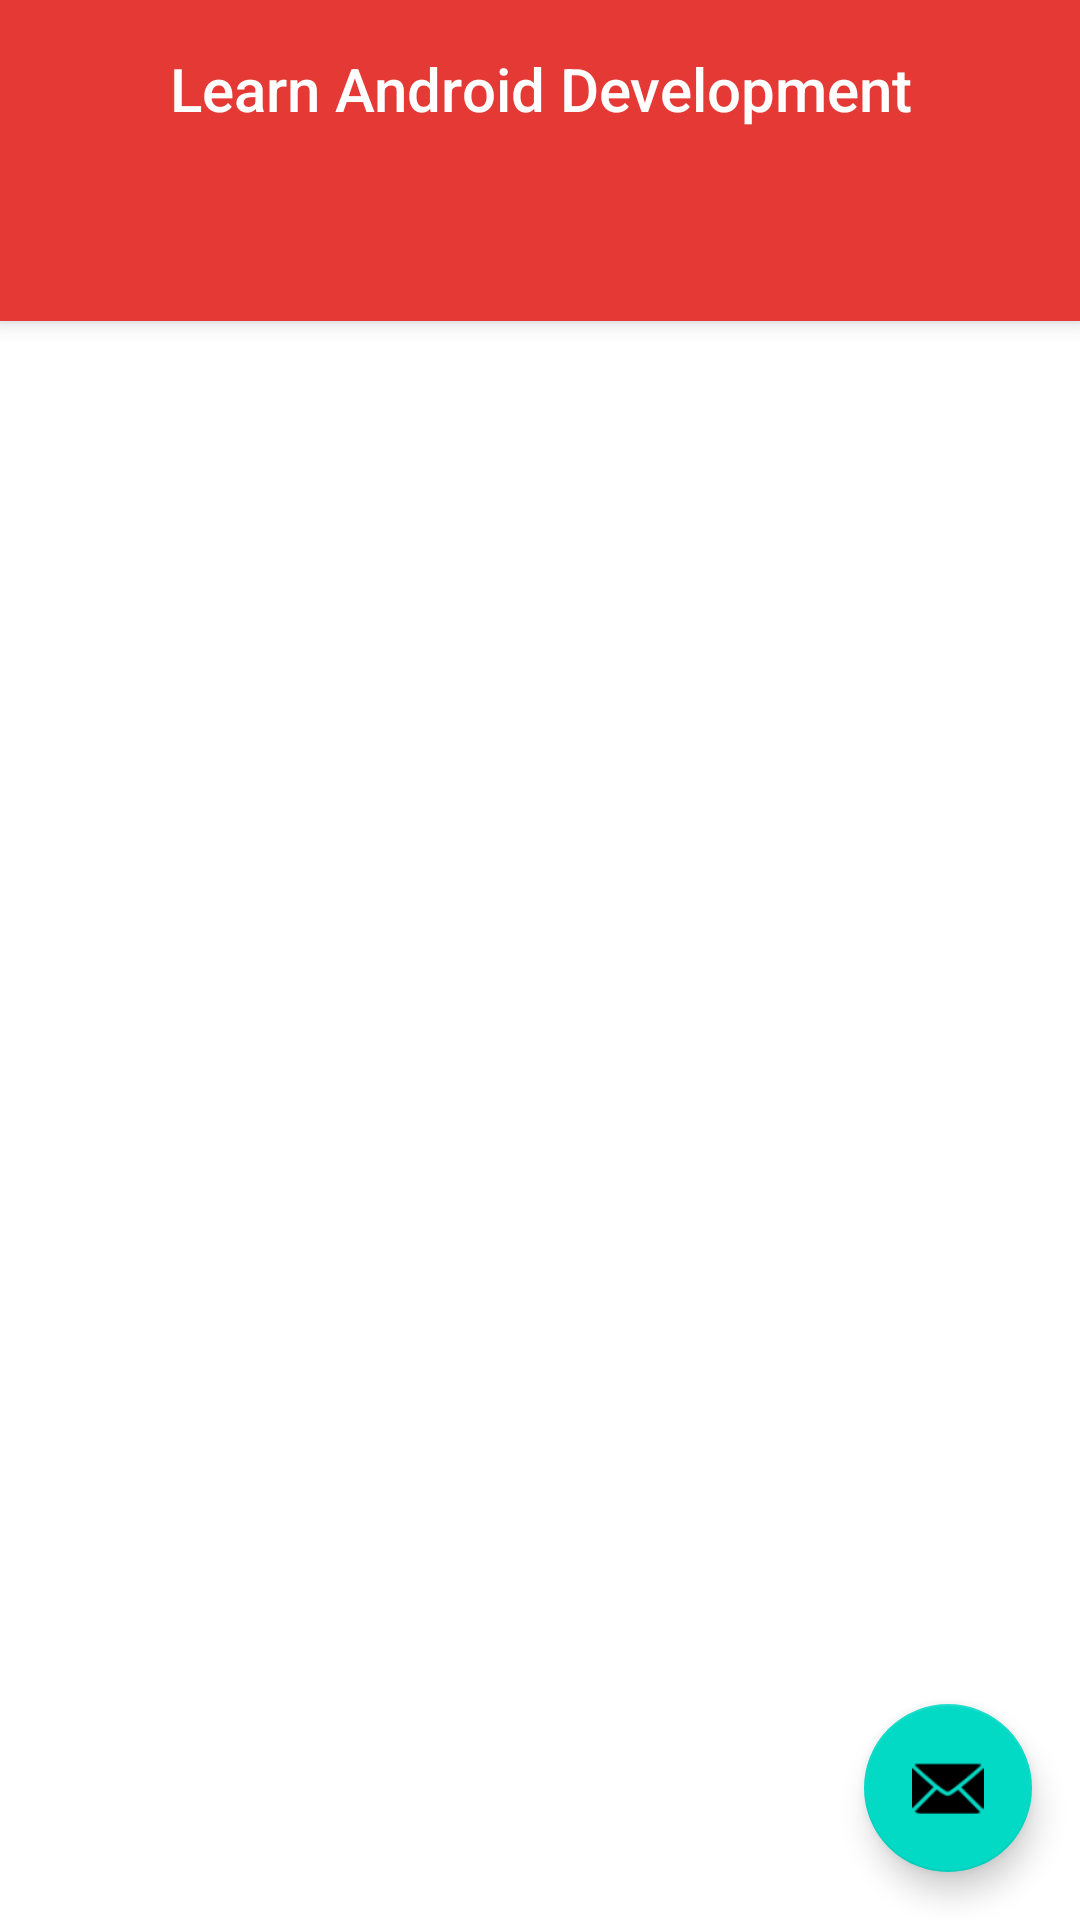

Layout XML and referenced resources for this Android screen:
<!-- AndroidManifest.xml: activity theme Theme.LearnAndroidDevelopment.NoActionBar -->
<!-- res/layout/activity_main.xml -->
<?xml version="1.0" encoding="utf-8"?>
<androidx.coordinatorlayout.widget.CoordinatorLayout xmlns:android="http://schemas.android.com/apk/res/android"
    xmlns:app="http://schemas.android.com/apk/res-auto"
    xmlns:tools="http://schemas.android.com/tools"
    android:layout_width="match_parent"
    android:layout_height="match_parent"
    tools:context=".MainActivity">

    <com.google.android.material.appbar.AppBarLayout
        android:layout_width="match_parent"
        android:layout_height="wrap_content"
        android:gravity="center_horizontal"
        android:theme="@style/Theme.LearnAndroidDevelopment.AppBarOverlay">

        <TextView
            android:id="@+id/title"
            android:layout_width="wrap_content"
            android:layout_height="wrap_content"
            android:gravity="center"
            android:minHeight="?actionBarSize"
            android:padding="@dimen/appbar_padding"
            android:text="@string/app_name"
            android:textAppearance="@style/TextAppearance.Widget.AppCompat.Toolbar.Title" />

        <com.google.android.material.tabs.TabLayout
            android:id="@+id/tabs"
            android:layout_width="match_parent"
            android:layout_height="wrap_content"
            android:background="?attr/colorPrimary"
            app:tabSelectedTextColor="@color/color_white"
            app:tabTextColor="@color/color_white_light"
            app:tabBackground="@color/color_primary"
            android:minWidth="@dimen/dimen_100dp"
            

            />
    </com.google.android.material.appbar.AppBarLayout>

    <androidx.viewpager.widget.ViewPager
        android:id="@+id/view_pager"
        android:layout_width="match_parent"
        android:layout_height="match_parent"
        app:layout_behavior="@string/appbar_scrolling_view_behavior" />

    <com.google.android.material.floatingactionbutton.FloatingActionButton
        android:id="@+id/fab"
        android:layout_width="wrap_content"
        android:layout_height="wrap_content"
        android:layout_gravity="bottom|end"
        android:layout_margin="@dimen/fab_margin"
        app:srcCompat="@android:drawable/ic_dialog_email" />
</androidx.coordinatorlayout.widget.CoordinatorLayout>
<!-- resources referenced by this layout -->
<resources>
  <color name="color_primary">#E53935</color>
  <color name="color_white">#FFFFFFFF</color>
  <color name="color_white_light">#93FFFFFF</color>
  <dimen name="appbar_padding">16dp</dimen>
  <dimen name="dimen_100dp">100dp</dimen>
  <dimen name="fab_margin">16dp</dimen>
  <string name="app_name">Learn Android Development</string>
  <style name="Theme.LearnAndroidDevelopment.AppBarOverlay" parent="ThemeOverlay.AppCompat.Dark.ActionBar" />
  <style name="Theme.LearnAndroidDevelopment.NoActionBar">
          <item name="windowActionBar">false</item>
          <item name="windowNoTitle">true</item>
      </style>
</resources>
